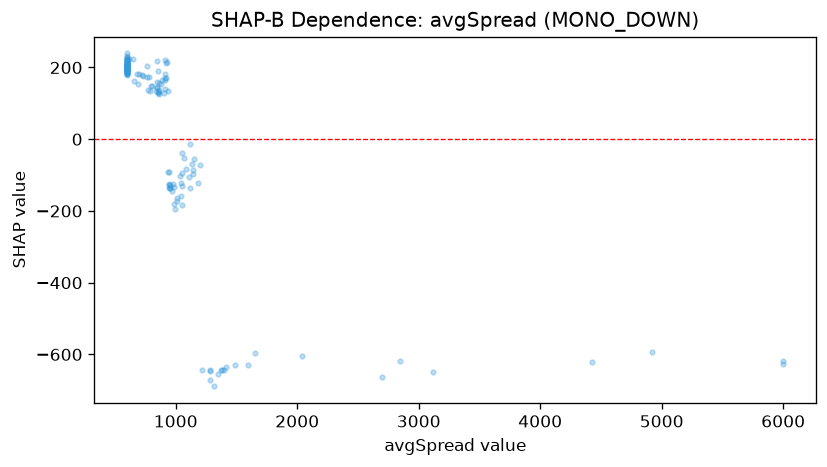

The file beside this chart, header and first rows:
feature_value, shap_value
791.2, 135.4
914.1, 166.3
776.7, 172.8
1400, -644.5
1284, -645.4
942.1, -128.8
2700, -663.8
2041, -605.5
3120, -649.3
4423, -620.4
2842, -617.8
4920, -592.8
6000, -619.3
6000, -627.3
1656, -595.4
1491, -628.2
793.3, 149.4
1599, -628.2
1008, -164
1115, -13.18
932.4, 134.8
1317, -689.1
1382, -644.2
1145, -86.65
949.6, -136.6
1154, -56.1
1352, -653.3
954.1, -127.6
1410, -636.4
1370, -642.7
1280, -642.2
860.2, 138.1
658.3, 161.6
956.8, -134.7
925.2, 215.9
1052, -182.3
760.4, 172.1
1213, -642.6
836.6, 133.2
720.4, 179.5
994.6, -194.1
1144, -96.32
943.0, -135.1
1049, -131
1009, -171.6
1184, -123.3
912.3, 221.8
842.0, 143.6
1110, -104.5
878.1, 154.5
863.2, 157
932.8, -91.93
1036, -103.3
1052, -37.17
941.7, -92
1284, -670.7
947.3, -124.7
1118, -135
1200, -72.94
1043, -158.3
... 95 more rows
